The GitHub repository FootOfTheFoot/garlic-grape-classifier contains a labelled image folder "Project_dataset_updated_split_OT" with 4 categories: garlic bulb, garlic clove, green grape, other grape. Examples follow, each with its label.

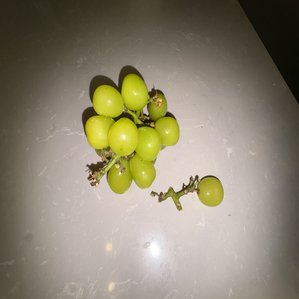
Label: green grape

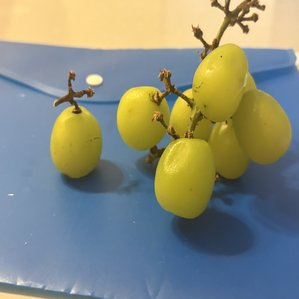
Label: green grape

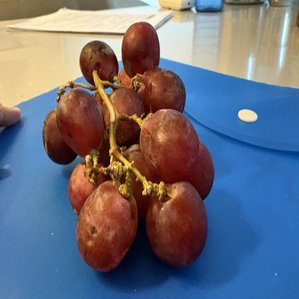
Label: other grape

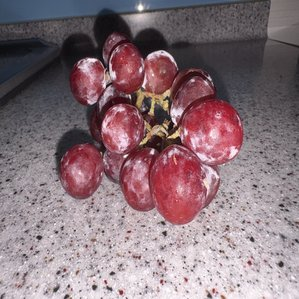
Label: other grape

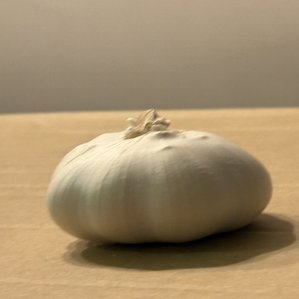
Label: garlic bulb

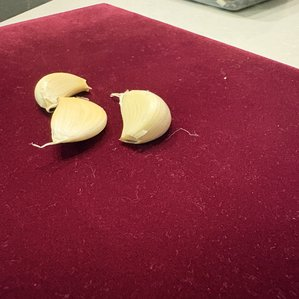
Label: garlic clove
